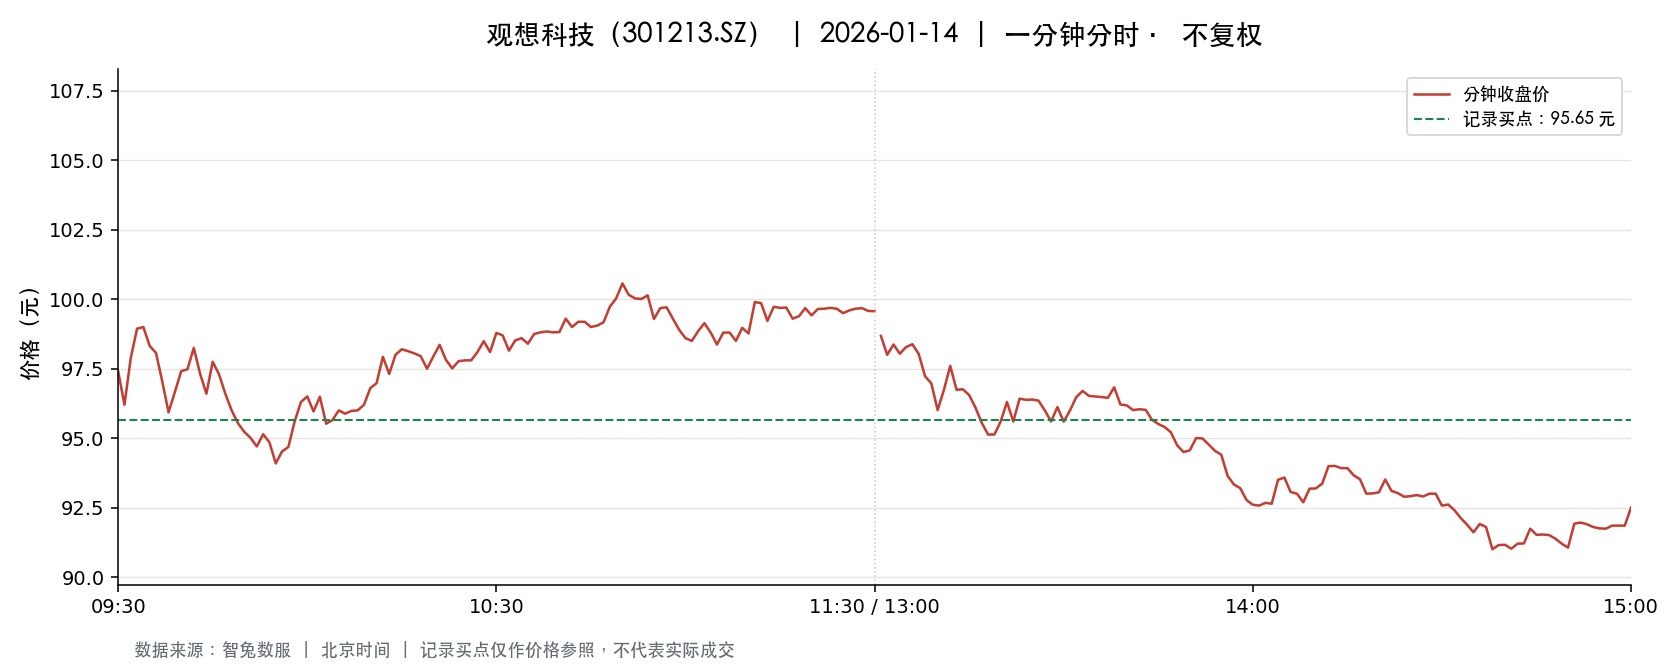

Data behind this chart, as committed beside it:
t, o, h, l, c, v, a, pc, sf
2026-01-14 09:30:00, 97.41, 97.41, 97.41, 97.41, 486.0, 4734126, 96.54, 0.0
2026-01-14 09:31:00, 97.45, 98.0, 96.2, 96.2, 1409, 13670910, 97.41, 0.0
2026-01-14 09:32:00, 96.2, 97.93, 94.55, 97.88, 1655, 15899054, 96.2, 0.0
2026-01-14 09:33:00, 97.91, 99.15, 97.91, 98.94, 1606, 15869359, 97.88, 0.0
2026-01-14 09:34:00, 98.94, 99.0, 98.29, 99.0, 961.0, 9500951, 98.94, 0.0
2026-01-14 09:35:00, 98.99, 99.31, 98.32, 98.32, 1366, 13516790, 99.0, 0.0
2026-01-14 09:36:00, 99.15, 99.15, 97.94, 98.07, 1145, 11253023, 98.32, 0.0
2026-01-14 09:37:00, 98.18, 98.18, 97.02, 97.04, 530.0, 5172314, 98.07, 0.0
2026-01-14 09:38:00, 97.0, 97.0, 95.93, 95.93, 519.0, 5011558, 97.04, 0.0
2026-01-14 09:39:00, 95.89, 96.66, 95.76, 96.66, 546.0, 5250723, 95.93, 0.0
2026-01-14 09:40:00, 97.28, 97.41, 97.0, 97.41, 166.0, 1613092, 96.66, 0.0
2026-01-14 09:41:00, 97.26, 97.48, 97.26, 97.48, 347.0, 3378095, 97.41, 0.0
2026-01-14 09:42:00, 97.4, 98.38, 97.35, 98.25, 407.0, 3975752, 97.48, 0.0
2026-01-14 09:43:00, 98.24, 98.24, 97.3, 97.32, 485.0, 4736977, 98.25, 0.0
2026-01-14 09:44:00, 97.3, 97.3, 96.5, 96.6, 356.0, 3445970, 97.32, 0.0
2026-01-14 09:45:00, 96.6, 97.83, 96.6, 97.75, 491.0, 4777378, 96.6, 0.0
2026-01-14 09:46:00, 97.5, 97.75, 97.0, 97.3, 309.0, 3011897, 97.75, 0.0
2026-01-14 09:47:00, 97.73, 97.73, 96.6, 96.6, 300.0, 2905606, 97.3, 0.0
2026-01-14 09:48:00, 96.6, 96.6, 96.0, 96.0, 844.0, 8122957, 96.6, 0.0
2026-01-14 09:49:00, 96.0, 96.0, 95.54, 95.54, 582.0, 5555097, 96.0, 0.0
2026-01-14 09:50:00, 95.2, 95.3, 95.17, 95.23, 641.0, 6105246, 95.54, 0.0
2026-01-14 09:51:00, 95.3, 95.63, 95.01, 95.01, 615.0, 5859317, 95.23, 0.0
2026-01-14 09:52:00, 95.46, 95.46, 94.68, 94.7, 1204, 11422298, 95.01, 0.0
2026-01-14 09:53:00, 94.59, 95.5, 94.5, 95.14, 687.0, 6524996, 94.7, 0.0
2026-01-14 09:54:00, 95.4, 95.4, 94.85, 94.85, 350.0, 3322595, 95.14, 0.0
2026-01-14 09:55:00, 94.8, 94.8, 94.0, 94.09, 900.0, 8484622, 94.85, 0.0
2026-01-14 09:56:00, 94.09, 95.01, 94.09, 94.52, 596.0, 5621737, 94.09, 0.0
2026-01-14 09:57:00, 94.58, 94.68, 94.52, 94.68, 371.0, 3508055, 94.52, 0.0
2026-01-14 09:58:00, 94.53, 95.96, 94.53, 95.6, 713.0, 6775729, 94.68, 0.0
2026-01-14 09:59:00, 95.52, 96.3, 95.52, 96.3, 257.0, 2460253, 95.6, 0.0
2026-01-14 10:00:00, 96.3, 96.6, 96.3, 96.5, 326.0, 3145914, 96.3, 0.0
2026-01-14 10:01:00, 96.55, 96.58, 95.96, 95.96, 188.0, 1809444, 96.5, 0.0
2026-01-14 10:02:00, 95.96, 96.49, 95.85, 96.49, 272.0, 2612025, 95.96, 0.0
2026-01-14 10:03:00, 96.24, 96.49, 95.52, 95.52, 401.0, 3845194, 96.49, 0.0
2026-01-14 10:04:00, 95.55, 95.68, 95.49, 95.65, 186.0, 1777358, 95.52, 0.0
2026-01-14 10:05:00, 95.86, 96.0, 95.86, 96.0, 236.0, 2262902, 95.65, 0.0
2026-01-14 10:06:00, 96.0, 96.0, 95.88, 95.88, 127.0, 1218191, 96.0, 0.0
2026-01-14 10:07:00, 95.99, 95.99, 95.88, 95.98, 245.0, 2349926, 95.88, 0.0
2026-01-14 10:08:00, 95.98, 96.0, 95.91, 96.0, 110.0, 1055774, 95.98, 0.0
2026-01-14 10:09:00, 96.0, 96.2, 95.92, 96.2, 307.0, 2948779, 96.0, 0.0
2026-01-14 10:10:00, 96.19, 96.8, 96.19, 96.8, 244.0, 2350569, 96.2, 0.0
2026-01-14 10:11:00, 96.8, 97.3, 96.8, 96.98, 344.0, 3338321, 96.8, 0.0
2026-01-14 10:12:00, 97.3, 98.0, 97.2, 97.93, 601.0, 5872024, 96.98, 0.0
2026-01-14 10:13:00, 97.78, 97.89, 97.3, 97.31, 201.0, 1963284, 97.93, 0.0
2026-01-14 10:14:00, 97.3, 98.0, 97.3, 98.0, 305.0, 2981800, 97.31, 0.0
2026-01-14 10:15:00, 98.0, 98.49, 98.0, 98.2, 435.0, 4278973, 98.0, 0.0
2026-01-14 10:16:00, 98.16, 98.16, 97.99, 98.13, 447.0, 4388626, 98.2, 0.0
2026-01-14 10:17:00, 97.98, 98.07, 97.98, 98.05, 153.0, 1500342, 98.13, 0.0
2026-01-14 10:18:00, 98.06, 98.06, 97.94, 97.95, 175.0, 1714610, 98.05, 0.0
2026-01-14 10:19:00, 97.96, 97.96, 97.5, 97.5, 154.0, 1506049, 97.95, 0.0
2026-01-14 10:20:00, 97.3, 97.94, 97.11, 97.94, 129.0, 1257906, 97.5, 0.0
2026-01-14 10:21:00, 97.99, 98.36, 97.08, 98.36, 357.0, 3497495, 97.94, 0.0
2026-01-14 10:22:00, 98.0, 98.12, 97.82, 97.82, 28.0, 274137, 98.36, 0.0
2026-01-14 10:23:00, 97.82, 97.82, 97.51, 97.51, 77.0, 751271, 97.82, 0.0
2026-01-14 10:24:00, 97.77, 97.81, 97.51, 97.77, 133.0, 1298990, 97.51, 0.0
2026-01-14 10:25:00, 97.77, 97.8, 97.61, 97.8, 61.0, 596361, 97.77, 0.0
2026-01-14 10:26:00, 97.81, 97.81, 97.55, 97.8, 167.0, 1632373, 97.8, 0.0
2026-01-14 10:27:00, 97.85, 98.1, 97.85, 98.1, 223.0, 2183670, 97.8, 0.0
2026-01-14 10:28:00, 98.1, 98.56, 98.1, 98.49, 297.0, 2921942, 98.1, 0.0
2026-01-14 10:29:00, 98.5, 98.6, 98.1, 98.1, 390.0, 3843468, 98.49, 0.0
... 181 more rows
